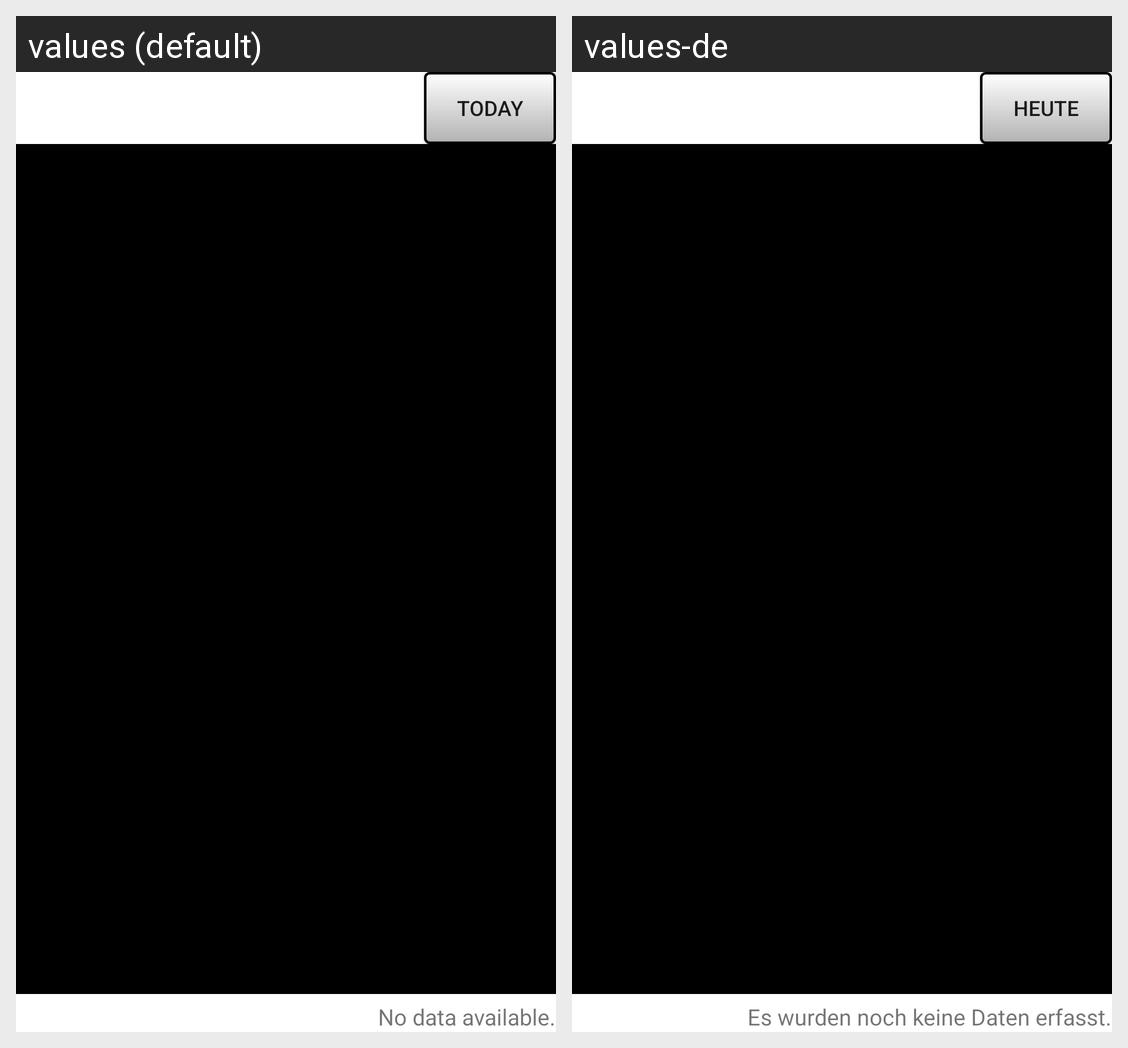

The Android screen above is rendered under two locales of the same app. Produce the string resources it draws, with the default and per-locale values.
Android screen res/layout/chronologische_uebersicht.xml rendered under 2 locales, left to right: values (default), values-de. Device: Nexus 5 (rendered at 1080×1920; each locale shown at half size, 540×960, under a caption strip naming it); theme Theme.MaterialComponents.DayNight.NoActionBar.
Strings drawn on this screen, with the default value and each locale's value (text and hints the layout hard-codes, and strings that could not be matched under every locale, appear in the picture but are not listed):

heute
  values: today
  values-de: heute

keine_daten_erfasst
  values: No data available.
  values-de: Es wurden noch keine Daten erfasst.
